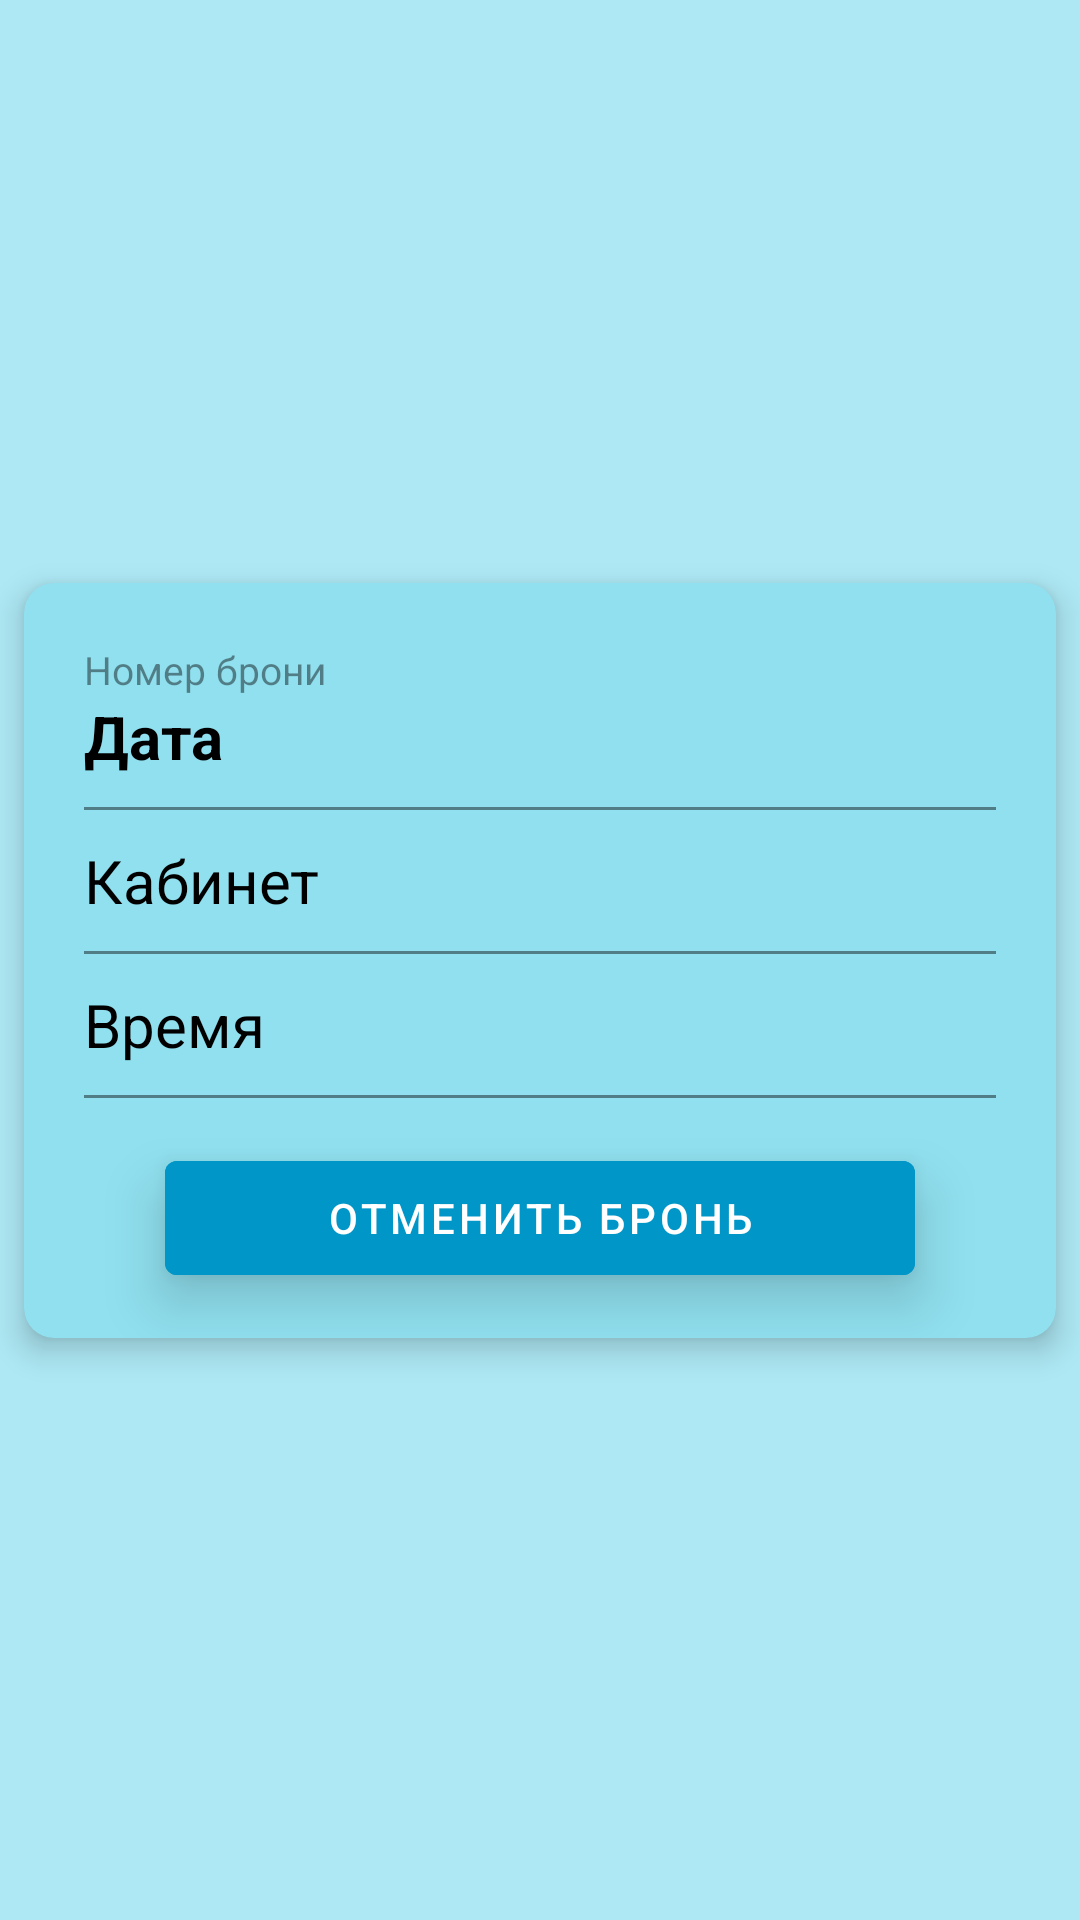

Produce the Android XML layout that renders to this screen, including the resource entries it uses.
<!-- AndroidManifest.xml: application theme Theme.Diplom -->
<!-- res/layout/recyclerview_item_booking.xml -->
<?xml version="1.0" encoding="utf-8"?>
<androidx.constraintlayout.widget.ConstraintLayout xmlns:android="http://schemas.android.com/apk/res/android"
    xmlns:app="http://schemas.android.com/apk/res-auto"
    android:layout_width="match_parent"
    android:layout_height="wrap_content"
    android:background="@color/layoutBack">

    <com.google.android.material.card.MaterialCardView
        android:id="@+id/card_view"
        android:layout_width="match_parent"
        android:layout_height="wrap_content"
        android:layout_gravity="center"
        android:layout_marginBottom="12dp"
        android:layout_marginTop="12dp"
        android:layout_marginRight="8dp"
        android:layout_marginLeft="8dp"
        app:cardCornerRadius="10dp"
        app:cardBackgroundColor="@color/cardView"
        app:layout_constraintBottom_toBottomOf="parent"
        app:layout_constraintEnd_toEndOf="parent"
        app:layout_constraintStart_toStartOf="parent"
        app:layout_constraintTop_toTopOf="parent"
        android:elevation="6dp"
        android:stateListAnimator="@null"
        android:translationZ="5dp">

        <LinearLayout
            android:layout_width="match_parent"
            android:layout_height="match_parent"
            android:orientation="vertical"
            android:layout_gravity="center">

            <TextView
                android:id="@+id/textViewBookId"
                android:layout_width="wrap_content"
                android:layout_height="wrap_content"
                android:layout_marginTop="20dp"
                android:layout_marginLeft="20dp"
                android:layout_gravity="left"
                android:text="Номер брони"
                android:textColor="@color/visible_hint"
                android:textSize="13dp" />

            <TextView
                android:id="@+id/textViewBookDate"
                android:layout_width="wrap_content"
                android:layout_height="wrap_content"
                android:layout_marginLeft="20dp"
                android:layout_marginBottom="10dp"
                android:textStyle="bold"
                android:layout_gravity="left"
                android:text="Дата"
                android:textColor="@color/textColor"
                android:textSize="20dp" />

            <View
                android:layout_width="match_parent"
                android:layout_height="1dp"
                android:layout_gravity="center"
                android:layout_marginLeft="20dp"
                android:layout_marginRight="20dp"
                android:layout_marginBottom="10dp"
                android:background="@color/visible_hint"/>

            <TextView
                android:id="@+id/textViewBookCabinet"
                android:layout_width="wrap_content"
                android:layout_height="wrap_content"
                android:layout_gravity="left"
                android:layout_marginLeft="20dp"
                android:layout_marginBottom="10dp"
                android:text="Кабинет"
                android:textColor="@color/textColor"
                android:textSize="20dp" />

            <View
                android:layout_width="match_parent"
                android:layout_height="1dp"
                android:layout_gravity="center"
                android:layout_marginLeft="20dp"
                android:layout_marginRight="20dp"
                android:layout_marginBottom="10dp"
                android:background="@color/visible_hint"/>

            <TextView
                android:id="@+id/textViewBookTime"
                android:layout_width="wrap_content"
                android:layout_height="wrap_content"
                android:layout_gravity="left"
                android:layout_marginLeft="20dp"
                android:layout_marginBottom="10dp"
                android:text="Время"
                android:textColor="@color/textColor"
                android:textSize="20dp" />

            <View
                android:layout_width="match_parent"
                android:layout_height="1dp"
                android:layout_gravity="center"
                android:layout_marginLeft="20dp"
                android:layout_marginRight="20dp"
                android:layout_marginBottom="15dp"
                android:background="@color/visible_hint"/>

            <com.google.android.material.button.MaterialButton
                android:id="@+id/btnCancelHis"
                android:layout_width="250dp"
                android:layout_height="50dp"
                android:layout_gravity="center"
                android:layout_marginBottom="15dp"
                android:text="Отменить бронь"
                android:backgroundTint="@color/buttonColor"
                android:elevation="6dp"
                android:stateListAnimator="@null"
                android:translationZ="5dp"/>

        </LinearLayout>

    </com.google.android.material.card.MaterialCardView>

</androidx.constraintlayout.widget.ConstraintLayout>
<!-- resources referenced by this layout -->
<resources>
  <color name="buttonColor">#0096C7</color>
  <color name="cardView">#90E0EF</color>
  <color name="layoutBack">#ADE8F4</color>
  <color name="textColor">#000000</color>
  <color name="visible_hint">#70000000</color>
  <style name="Theme.Diplom" parent="Theme.MaterialComponents.DayNight.DarkActionBar">
          
          <item name="colorPrimary">@color/hintTextColor</item>
          <item name="colorPrimaryVariant">#000000</item>
          <item name="colorOnPrimary">@color/white</item>
          
          <item name="colorSecondary">@color/hintTextColor</item>
          <item name="colorSecondaryVariant">@color/teal_700</item>
          <item name="colorOnSecondary">@color/black</item>
          
          <item name="android:statusBarColor" tools:targetApi="l">?attr/colorPrimaryVariant</item>
          
          <item name="windowActionBar">false</item>
          <item name="windowNoTitle">true</item>
      </style>
  <color name="hintTextColor">#0096C7</color>
  <color name="white">#FFFFFFFF</color>
  <color name="teal_700">#FF018786</color>
  <color name="black">#FF000000</color>
</resources>
